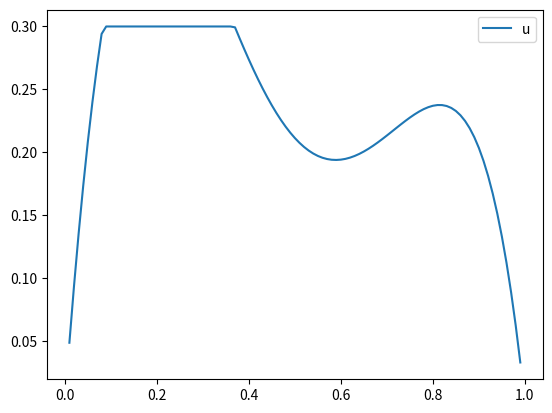
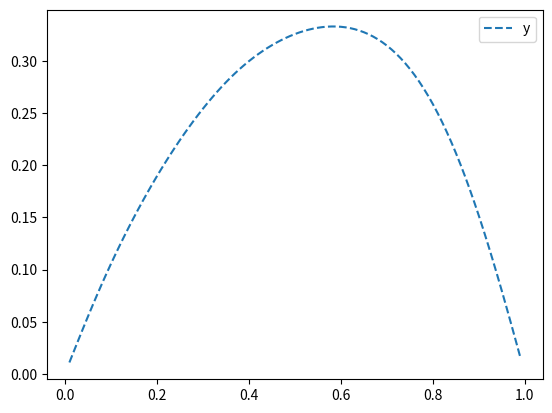

Recreate these plots in Python, in order. (Note: this script raises an exception after producing the figures.)
"""
Created on Sat Jul 23 13:42:40 2022

[redacted]
"""

import matplotlib.pyplot as plt
import numpy as np
import scipy as scp
from scipy.sparse import spdiags

"geom"
x_range = (0, 1)
N = 100
h = 1/N
xp = np.arange(x_range[0], x_range[1]+h, h)
x = np.zeros([N+1, 1])
x[:, 0] = xp
"model"
zd=0.3
nu=1/12
alpha=0.1
b=0.3
"Matrix"
e = np.ones(N-1)
ee=0*x[1:-1]+1
diag_data_A = np.array([-2*e, e, e])
A = spdiags(diag_data_A, [0, 1, -1], N-1, N-1)
# A = A.todense()
diag_data_D = np.array([e, -e])
D = spdiags(diag_data_D, [0,  -1], N-1, N-1)
# D = D.todense()
I=spdiags(ee[:,0], 0, N-1, N-1)
"ini"
u=0*x[1:-1]
y=0*x[1:-1]
p=0*x[1:-1]
lambda_dual=0*x[1:-1]

[redacted]
for i in range(20):
    Dy=D*y
    DTp=D.transpose()*p
    Y=spdiags(y[:,0], 0, N-1, N-1)
    DY=spdiags(Dy[:,0], 0, N-1, N-1)
    DTP=spdiags(DTp[:,0], 0, N-1, N-1)
    inact=np.float64(u+lambda_dual<=b*ee)
    InAct=spdiags(inact[:,0], 0, N-1, N-1)
    act=np.float64(u+lambda_dual>b*ee)
    Act=spdiags(act[:,0], 0, N-1, N-1)
    K11=-nu/h**2*A+Y*D/h+DY/h
    K12=-InAct/alpha
    K21=I+DTP/h
    K22=-nu/h**2*A+Y*D.transpose()/h
    K1=scp.sparse.hstack((K11,K12))
    K2=scp.sparse.hstack((K21,K22))
    K=scp.sparse.vstack((K1,K2))
    K_dense=K.todense()
    righthand1= nu/h**2*A*y-(Y*D*y)/h+Act*ee*b +InAct*p/alpha
    righthand2=zd*ee-y+ nu/h**2*A*p+(Y*D*p)/h
    righthand=np.vstack((righthand1,righthand2))
    big_y=np.linalg.solve(K_dense,righthand)
    delta_y=big_y[:N-1,:]
    delta_p=big_y[N-1:,:]
    y=y+delta_y
    p=p+delta_p
    u=Act*ee*b +InAct*p/alpha
    lambda_dual=p-alpha*u



plt.figure()
plt.plot(x[1:-1], u, "-", label="u")
plt.legend()
plt.show()

plt.figure()
plt.plot(x[1:-1], y, "--", label="y")
plt.legend()
plt.show()

np.savez("trad_alg/computed_u_y_ssn_alpha_0.1_yd_0.3.npz", u=u, y=y)

# x_plot=x[1:-1]
# x_plot.tofile("x_plot_FEM.bin")
# u.tofile("u_FEM.bin")
# y.tofile("y_FEM.bin")


